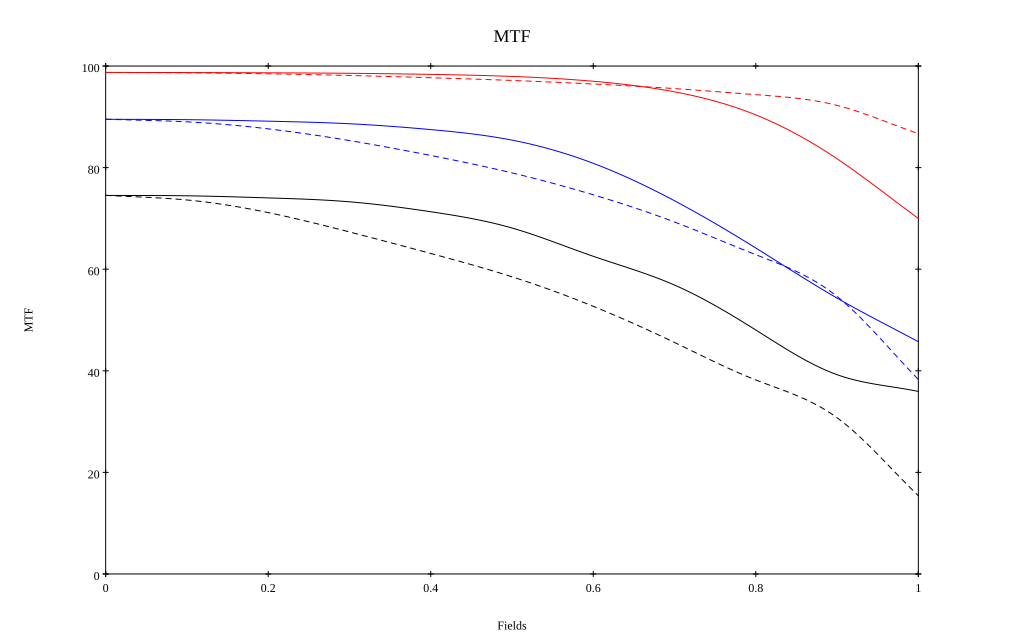

The data file committed next to this chart (first rows):
, 0, 0.1, 0.2, 0.3, 0.4, 0.5, 0.6, 0.7, 0.8, 0.9, 1
10 sag, 0.987, 0.987, 0.987, 0.986, 0.984, 0.98, 0.97, 0.949, 0.904, 0.817, 0.7
10 tan, 0.987, 0.987, 0.985, 0.981, 0.977, 0.972, 0.965, 0.956, 0.944, 0.922, 0.867
30 sag, 0.895, 0.894, 0.891, 0.886, 0.875, 0.854, 0.808, 0.735, 0.642, 0.543, 0.457
30 tan, 0.895, 0.89, 0.876, 0.853, 0.824, 0.79, 0.746, 0.693, 0.629, 0.546, 0.383
50 sag, 0.745, 0.745, 0.74, 0.733, 0.713, 0.681, 0.625, 0.569, 0.48, 0.392, 0.359
50 tan, 0.745, 0.736, 0.711, 0.673, 0.631, 0.585, 0.527, 0.456, 0.382, 0.308, 0.154
